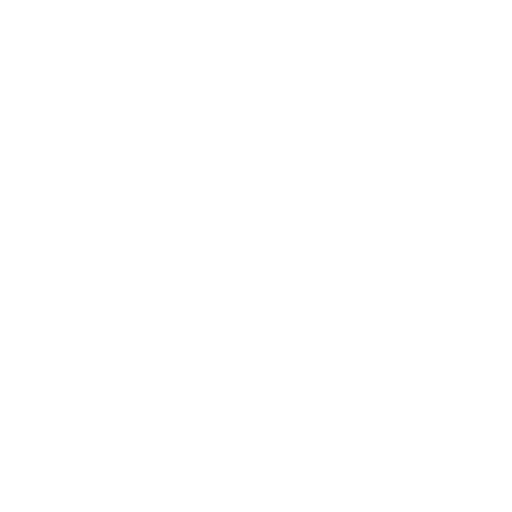
t = 0.00 s
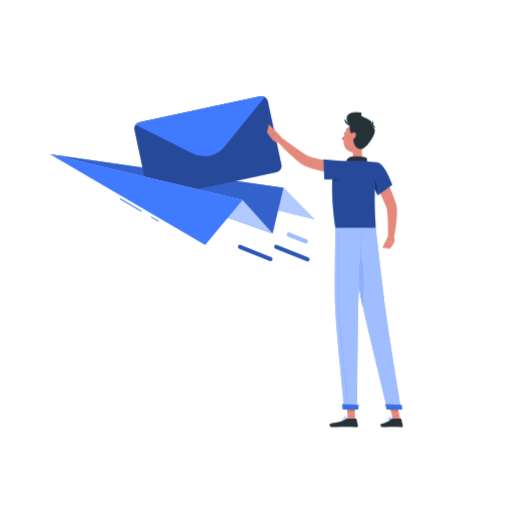
t = 1.00 s
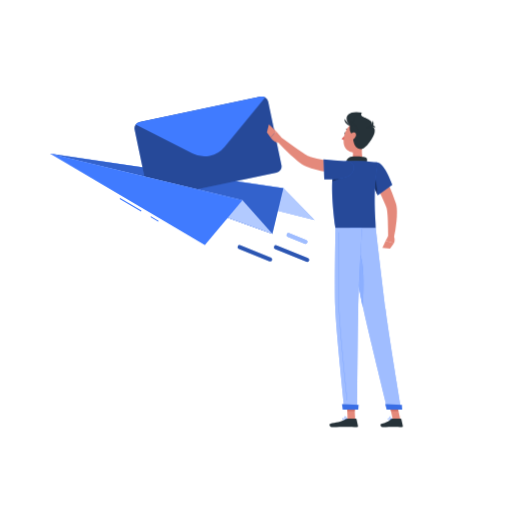
t = 1.09 s
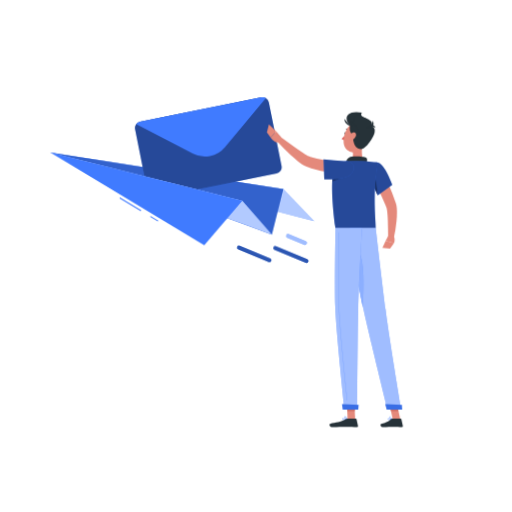
t = 1.28 s
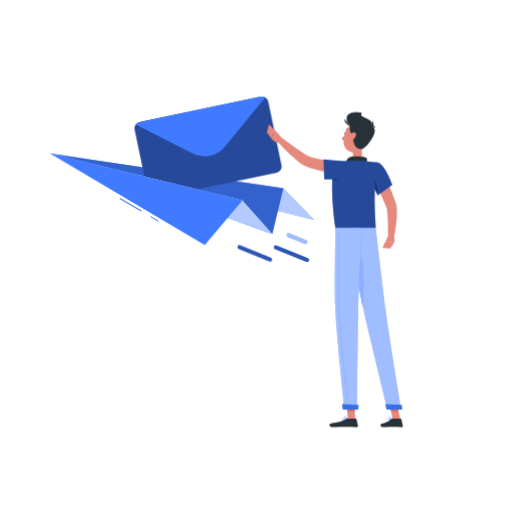
t = 1.64 s
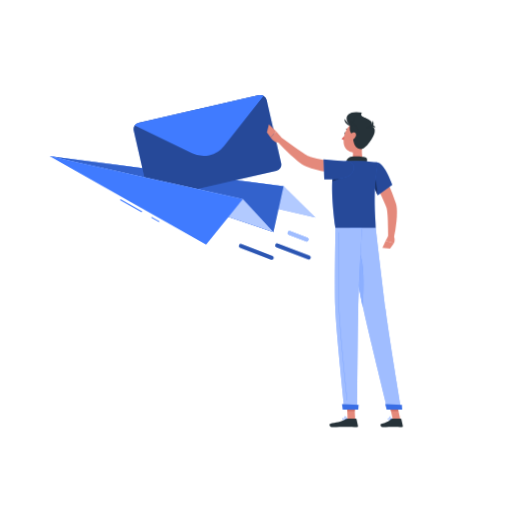
t = 2.07 s

The animated SVG that drew these frames (rendered in a browser with its animation timeline set to each time). Animation: 3 CSS @keyframes rules; one cycle of 2.50 s, repeats indefinitely.

<svg class="animated" id="freepik_stories-mail-sent" xmlns="http://www.w3.org/2000/svg" viewBox="0 0 500 500" version="1.1" xmlnsXlink="http://www.w3.org/1999/xlink" xmlnsSvgjs="http://svgjs.com/svgjs"><style>svg#freepik_stories-mail-sent:not(.animated) .animable {opacity: 0;}svg#freepik_stories-mail-sent.animated #freepik--background-complete--inject-53 {animation: 1s 1 forwards cubic-bezier(.36,-0.01,.5,1.38) lightSpeedRight;animation-delay: 0s;}svg#freepik_stories-mail-sent.animated #freepik--Shadow--inject-53 {animation: 1s 1 forwards cubic-bezier(.36,-0.01,.5,1.38) slideUp;animation-delay: 0s;}svg#freepik_stories-mail-sent.animated #freepik--Mail--inject-53 {animation: 1s 1 forwards cubic-bezier(.36,-0.01,.5,1.38) slideUp,1.5s Infinite  linear wind;animation-delay: 0s,1s;}svg#freepik_stories-mail-sent.animated #freepik--Character--inject-53 {animation: 1s 1 forwards cubic-bezier(.36,-0.01,.5,1.38) slideUp;animation-delay: 0s;}            @keyframes lightSpeedRight {              from {                transform: translate3d(50%, 0, 0) skewX(-20deg);                opacity: 0;              }              60% {                transform: skewX(10deg);                opacity: 1;              }              80% {                transform: skewX(-2deg);              }              to {                opacity: 1;                transform: translate3d(0, 0, 0);              }            }                    @keyframes slideUp {                0% {                    opacity: 0;                    transform: translateY(30px);                }                100% {                    opacity: 1;                    transform: inherit;                }            }                    @keyframes wind {                0% {                    transform: rotate( 0deg );                }                25% {                    transform: rotate( 1deg );                }                75% {                    transform: rotate( -1deg );                }            }        .animator-hidden { display: none; }</style><g id="freepik--background-complete--inject-53" class="animable animator-hidden" style="transform-origin: 250px 224.18px;"><rect y="382.4" width="500" height="0.25" style="fill: rgb(224, 224, 224); transform-origin: 250px 382.525px;" id="elcfai1xacp7g" class="animable"></rect><rect x="343.26" y="392.99" width="34.4" height="0.25" style="fill: rgb(224, 224, 224); transform-origin: 360.46px 393.115px;" id="eld742ad8utn" class="animable"></rect><rect x="91.68" y="393.11" width="19.36" height="0.25" style="fill: rgb(224, 224, 224); transform-origin: 101.36px 393.235px;" id="el8ffue8zvgwb" class="animable"></rect><rect x="211.76" y="392.53" width="39.24" height="0.25" style="fill: rgb(224, 224, 224); transform-origin: 231.38px 392.655px;" id="el41uhvuufdmm" class="animable"></rect><rect x="193.22" y="388.97" width="17.54" height="0.25" style="fill: rgb(224, 224, 224); transform-origin: 201.99px 389.095px;" id="elrt3mbb0o15a" class="animable"></rect><rect x="371.57" y="389.1" width="52.99" height="0.25" style="fill: rgb(224, 224, 224); transform-origin: 398.065px 389.225px;" id="el90lqswe66ik" class="animable"></rect><path d="M237,337.8H43.91a5.71,5.71,0,0,1-5.7-5.71V60.66A5.71,5.71,0,0,1,43.91,55H237a5.71,5.71,0,0,1,5.71,5.71V332.09A5.71,5.71,0,0,1,237,337.8ZM43.91,55.2a5.46,5.46,0,0,0-5.45,5.46V332.09a5.46,5.46,0,0,0,5.45,5.46H237a5.47,5.47,0,0,0,5.46-5.46V60.66A5.47,5.47,0,0,0,237,55.2Z" style="fill: rgb(224, 224, 224); transform-origin: 140.46px 196.4px;" id="elxgo6l1e6qep" class="animable"></path><path d="M453.31,337.8H260.21a5.72,5.72,0,0,1-5.71-5.71V60.66A5.72,5.72,0,0,1,260.21,55h193.1A5.71,5.71,0,0,1,459,60.66V332.09A5.71,5.71,0,0,1,453.31,337.8ZM260.21,55.2a5.47,5.47,0,0,0-5.46,5.46V332.09a5.47,5.47,0,0,0,5.46,5.46h193.1a5.47,5.47,0,0,0,5.46-5.46V60.66a5.47,5.47,0,0,0-5.46-5.46Z" style="fill: rgb(224, 224, 224); transform-origin: 356.75px 196.4px;" id="el3b5qbnwl8tz" class="animable"></path><path d="M439.31,257.23c-12.3-18.73-1.07-38.86-2.94-59.7s-21.67-25.38-17.92-43c4.34-20.48-7.23-40.13-20.34-40.13S373.44,134,377.78,154.5c3.75,17.65-16,22.2-17.92,43s9.36,41-2.95,59.7-9.07,43.53-2.14,55.84a47.73,47.73,0,0,0,6.62,9.05,50.19,50.19,0,0,0,73.45,0,48.13,48.13,0,0,0,6.61-9.05C448.39,300.76,451.62,276,439.31,257.23Z" style="fill: rgb(224, 224, 224); transform-origin: 398.112px 226.235px;" id="el1i6idw12kso" class="animable"></path><path d="M398.11,271.44h0a6.22,6.22,0,0,1,6.22,6.22V382.4a0,0,0,0,1,0,0H391.89a0,0,0,0,1,0,0V277.66A6.22,6.22,0,0,1,398.11,271.44Z" style="fill: rgb(240, 240, 240); transform-origin: 398.11px 326.92px;" id="el6f7hln9drb4" class="animable"></path><path d="M319.91,382.4H303V277.67a8.49,8.49,0,0,1,8.47-8.47h0a8.49,8.49,0,0,1,8.47,8.47Z" style="fill: rgb(224, 224, 224); transform-origin: 311.47px 325.8px;" id="el2v15ufgs0vu" class="animable"></path><circle cx="311.44" cy="301.98" r="52.17" style="fill: rgb(240, 240, 240); transform-origin: 311.44px 301.98px;" id="el1bd5vgcl3tf" class="animable"></circle><g id="ele447to0k11g"><circle cx="352.79" cy="281.38" r="20.56" style="fill: rgb(240, 240, 240); transform-origin: 352.79px 281.38px; transform: rotate(-76.05deg);" class="animable"></circle></g><g id="elpzxs96ehu2q"><circle cx="269.25" cy="269.2" r="12.17" style="fill: rgb(240, 240, 240); transform-origin: 269.25px 269.2px; transform: rotate(-80.75deg);" class="animable"></circle></g><circle cx="282.48" cy="262.9" r="8.54" style="fill: rgb(240, 240, 240); transform-origin: 282.48px 262.9px;" id="elppzz8qkc19" class="animable"></circle><path d="M204,319.89a56.55,56.55,0,0,0-22.72,8.67c-.06-7.92-1.51-15.43-5.23-21.5-5.66,5.51-10.25,12.65-14,20.33C160.68,313,156.89,299,148.5,290.13c-12.57,7.91-19.05,21.09-22.13,35.05A63.47,63.47,0,0,0,104.9,302c-7.69,8.1-10.15,19.3-9.94,30.78-8.74-10.18-18.44-18.12-27.9-19.05C64.73,329.82,69.69,345,76,357a47.92,47.92,0,0,0,42.47,25.41h41.09c17.51,0,33.93-9.34,42.14-24.81C206.89,347.8,209.37,335.19,204,319.89Z" style="fill: rgb(224, 224, 224); transform-origin: 136.74px 336.27px;" id="el9z1thoqm04" class="animable"></path><path d="M192.26,112.14c5.07-14.87,1-25.46-11.37-25.46-7.78,0-17.43,4.17-26.83,10.95-1.06-3.87-4.05-6.18-8.86-6.18-8.47,0-20.14,7.16-29.29,17.26a14,14,0,0,0-9.54-3.85c-8.11-.46-17.92,3.66-26.45,10.35a4.61,4.61,0,0,0-3.76-1.93c-4.67-.26-11,3.9-14.13,9.28-.19.33-.36.66-.54,1H194.72C195.12,118.86,194.29,114.94,192.26,112.14Z" style="fill: rgb(240, 240, 240); transform-origin: 128.154px 105.12px;" id="elepg8ms8x7dt" class="animable"></path><path d="M192.67,202.43c2.48-7.26.51-12.43-5.55-12.43-3.81,0-8.52,2-13.11,5.35a4.06,4.06,0,0,0-4.33-3c-4.13,0-9.83,3.5-14.31,8.44a6.79,6.79,0,0,0-4.66-1.88c-4-.23-8.75,1.78-12.92,5.05A2.25,2.25,0,0,0,136,203c-2.28-.13-5.37,1.9-6.9,4.53l-.27.48h65.08A8.17,8.17,0,0,0,192.67,202.43Z" style="fill: rgb(240, 240, 240); transform-origin: 161.409px 199.005px;" id="elrk7jbqoxgem" class="animable"></path><path d="M342.77,147.49a11.31,11.31,0,0,0-1.55-.11c.48-7.25-2.29-11.89-8.22-11.89-4.27,0-9.52,2.42-14.86,6.51,1.53-14.08-3.37-23.23-14.47-23.23-8.94,0-20.27,6-31.46,15.66-1-5.52-4.28-8.84-9.82-8.84-9.73,0-23.56,10.24-34.65,24.68h0A14,14,0,0,0,217,144.74c-9.26-.65-20.77,5.23-31,14.81a4.73,4.73,0,0,0-4.21-2.75c-5.07-.36-12,4.93-16.11,12H350.92C355.27,158.08,351.81,148.7,342.77,147.49Z" style="fill: rgb(240, 240, 240); transform-origin: 259.234px 143.785px;" id="elt76hthfmuuo" class="animable"></path></g><g id="freepik--Shadow--inject-53" class="animable animator-hidden" style="transform-origin: 250px 416.24px;"><ellipse cx="250" cy="416.24" rx="193.89" ry="11.32" style="fill: rgb(245, 245, 245); transform-origin: 250px 416.24px;" id="elye4vetxdfrf" class="animable"></ellipse></g><g id="freepik--Mail--inject-53" class="animable" style="transform-origin: 178.14px 174.597px;"><polygon points="48.86 150.56 276.83 183.38 307.42 214.25 48.86 150.56" style="fill: rgb(64, 123, 255); transform-origin: 178.14px 182.405px;" id="el4zvmcozxtdy" class="animable"></polygon><g id="elem4fzk89b4h"><polygon points="48.86 150.56 276.83 183.38 307.42 214.25 48.86 150.56" style="fill: rgb(255, 255, 255); opacity: 0.6; transform-origin: 178.14px 182.405px;" class="animable"></polygon></g><polygon points="48.86 150.56 276.83 183.38 266.25 228.02 48.86 150.56" style="fill: rgb(64, 123, 255); transform-origin: 162.845px 189.29px;" id="el1kky63gyb8l" class="animable"></polygon><g id="elra9fjbo84pk"><polygon points="48.86 150.56 276.83 183.38 266.25 228.02 48.86 150.56" style="opacity: 0.2; transform-origin: 162.845px 189.29px;" class="animable"></polygon></g><path d="M261.57,98.88l13.23,62a6.25,6.25,0,0,1-4.8,7.41l-118.08,25.2a6.26,6.26,0,0,1-7.41-4.8l-13.24-62a6.26,6.26,0,0,1,4.81-7.41l118.08-25.2a6.26,6.26,0,0,1,7.41,4.81Z" style="fill: rgb(64, 123, 255); transform-origin: 203.036px 143.785px;" id="elyk470aeyyy7" class="animable"></path><g id="el6dp5s0j9e0a"><path d="M261.57,98.88l13.23,62a6.25,6.25,0,0,1-4.8,7.41l-118.08,25.2a6.26,6.26,0,0,1-7.41-4.8l-13.24-62a6.26,6.26,0,0,1,4.81-7.41l118.08-25.2a6.26,6.26,0,0,1,7.41,4.81Z" style="opacity: 0.4; transform-origin: 203.036px 143.785px;" class="animable"></path></g><path d="M258.66,94.82l-39.45,48.43a25.43,25.43,0,0,1-31.15,6.65l-55.79-28.1a6.22,6.22,0,0,1,3.81-2.53l118.08-25.2A6.23,6.23,0,0,1,258.66,94.82Z" style="fill: rgb(64, 123, 255); transform-origin: 195.465px 123.275px;" id="elgeddp3vcqg7" class="animable"></path><polygon points="48.86 150.56 236.89 195.25 266.25 228.02 48.86 150.56" style="fill: rgb(64, 123, 255); transform-origin: 157.555px 189.29px;" id="elr19ydw38k6b" class="animable"></polygon><g id="el7px2cclvuj7"><polygon points="48.86 150.56 236.89 195.25 266.25 228.02 48.86 150.56" style="fill: rgb(255, 255, 255); opacity: 0.6; transform-origin: 157.555px 189.29px;" class="animable"></polygon></g><g id="elkiz6gqaa15i"><rect x="127.15" y="188.08" width="1" height="24.25" style="fill: rgb(64, 123, 255); transform-origin: 127.65px 200.205px; transform: rotate(-59.64deg);" class="animable"></rect></g><g id="elpty7cidmrw"><rect x="150.62" y="209.59" width="1" height="8.72" style="fill: rgb(64, 123, 255); transform-origin: 151.12px 213.95px; transform: rotate(-59.64deg);" class="animable"></rect></g><polygon points="48.86 150.56 236.89 195.25 200.34 239.3 48.86 150.56" style="fill: rgb(64, 123, 255); transform-origin: 142.875px 194.93px;" id="elymny1qpn8n" class="animable"></polygon><path d="M300.36,255.26a2,2,0,0,1-.74-.14L269,243a2,2,0,0,1,1.47-3.72L301.1,251.4a2,2,0,0,1-.74,3.86Z" style="fill: rgb(64, 123, 255); transform-origin: 285.056px 247.202px;" id="elo04ubalhrkm" class="animable"></path><g id="elufjop1dcxvg"><path d="M300.36,255.26a2,2,0,0,1-.74-.14L269,243a2,2,0,0,1,1.47-3.72L301.1,251.4a2,2,0,0,1-.74,3.86Z" style="opacity: 0.3; transform-origin: 285.056px 247.202px;" class="animable"></path></g><path d="M298.55,237.7a1.91,1.91,0,0,1-.73-.15L281.37,231a2,2,0,1,1,1.47-3.72l16.45,6.52a2,2,0,0,1,1.13,2.59A2,2,0,0,1,298.55,237.7Z" style="fill: rgb(64, 123, 255); transform-origin: 290.325px 232.418px;" id="el5h5qnqhglf7" class="animable"></path><g id="elzn6dgjc4v2r"><path d="M298.55,237.7a1.91,1.91,0,0,1-.73-.15L281.37,231a2,2,0,1,1,1.47-3.72l16.45,6.52a2,2,0,0,1,1.13,2.59A2,2,0,0,1,298.55,237.7Z" style="fill: rgb(255, 255, 255); opacity: 0.5; transform-origin: 290.325px 232.418px;" class="animable"></path></g><path d="M264.16,255a2.1,2.1,0,0,1-.73-.14L233.56,243a2,2,0,1,1,1.47-3.72L264.9,251.1a2,2,0,0,1-.74,3.86Z" style="fill: rgb(64, 123, 255); transform-origin: 249.224px 247.068px;" id="elt7ghyn2f4ge" class="animable"></path><g id="el6rzm1qlz3le"><path d="M264.16,255a2.1,2.1,0,0,1-.73-.14L233.56,243a2,2,0,1,1,1.47-3.72L264.9,251.1a2,2,0,0,1-.74,3.86Z" style="opacity: 0.3; transform-origin: 249.224px 247.068px;" class="animable"></path></g></g><g id="freepik--Character--inject-53" class="animable animator-active" style="transform-origin: 327.046px 263.31px;"><path d="M372.3,164.82c2.65,5.17,5.08,10.35,7.39,15.65s4.46,10.67,6.34,16.3l.68,2.13c.12.38.29,1,.39,1.44s.19.94.24,1.36a35.31,35.31,0,0,1,.35,4.87,87.3,87.3,0,0,1-.42,9,144.16,144.16,0,0,1-2.72,17.22l-5.49-.61c-.07-5.63-.12-11.32-.32-16.87-.09-2.76-.25-5.53-.53-8.13a30.52,30.52,0,0,0-.6-3.63c-.05-.28-.13-.49-.19-.72s-.12-.31-.22-.61l-.76-1.89c-2.09-5.06-4.44-10.16-6.84-15.24l-7.26-15.24Z" style="fill: rgb(228, 137, 123); transform-origin: 375.016px 198.805px;" id="elcj8u4mjc0za" class="animable"></path><path d="M379.14,230.42l-2.56,4.79,8.18,2.28s1.56-3.85-.3-6.89Z" style="fill: rgb(228, 137, 123); transform-origin: 380.976px 233.955px;" id="el5zua5jnfqc" class="animable"></path><polygon points="373.45 242.11 380.97 242.71 384.76 237.49 376.58 235.21 373.45 242.11" style="fill: rgb(228, 137, 123); transform-origin: 379.105px 238.96px;" id="elph7qvhln1v" class="animable"></polygon><path d="M337.87,130.26c-.11.59-.52,1-.9.92s-.59-.61-.47-1.19.52-1,.9-.92S338,129.68,337.87,130.26Z" style="fill: rgb(38, 50, 56); transform-origin: 337.187px 130.125px;" id="elrgc5r4y05vi" class="animable"></path><path d="M337.41,131.26a21.34,21.34,0,0,1-3.79,4.41,3.44,3.44,0,0,0,2.67,1.08Z" style="fill: rgb(222, 87, 83); transform-origin: 335.515px 134.007px;" id="eltvxknc3ywtc" class="animable"></path><path d="M340.65,127.47a.36.36,0,0,1-.25-.11,2.78,2.78,0,0,0-2.33-.94.35.35,0,0,1-.12-.68,3.4,3.4,0,0,1,3,1.15.35.35,0,0,1,0,.49A.36.36,0,0,1,340.65,127.47Z" style="fill: rgb(38, 50, 56); transform-origin: 339.383px 126.594px;" id="el2xriefw1dlx" class="animable"></path><path d="M354.41,138.43c-1.05,5.38-2.1,15.22,1.66,18.81,0,0-1.47,5.45-11.46,5.45-11,0-5.24-5.45-5.24-5.45,6-1.43,5.83-5.88,4.79-10.05Z" style="fill: rgb(228, 137, 123); transform-origin: 346.966px 150.56px;" id="elzbfy9rpbh2" class="animable"></path><path d="M357.58,160.63c.79-2.63,1.66-5.64-.14-6.59-2-1-12.87-2.1-16.62-.15s-2.68,7.3-2.68,7.3Z" style="fill: rgb(38, 50, 56); transform-origin: 348.249px 157.001px;" id="eltksed3r6ksj" class="animable"></path><path d="M380.64,410a2.35,2.35,0,0,1-1.76-.48.71.71,0,0,1,0-.83.83.83,0,0,1,.55-.41c1.08-.24,3.1,1.14,3.19,1.2a.2.2,0,0,1,.07.18.16.16,0,0,1-.13.13A9.34,9.34,0,0,1,380.64,410Zm-.92-1.4-.21,0a.47.47,0,0,0-.32.24c-.16.28-.06.4,0,.44.31.42,1.81.42,2.91.24A5.78,5.78,0,0,0,379.72,408.62Z" style="fill: rgb(64, 123, 255); transform-origin: 380.719px 409.136px;" id="elpi3y5d3f18g" class="animable"></path><path d="M382.52,409.82l-.08,0c-.76-.42-2.23-2-2.08-2.84a.57.57,0,0,1,.56-.46,1,1,0,0,1,.74.22c.85.7,1,2.82,1,2.91a.16.16,0,0,1-.08.16A.14.14,0,0,1,382.52,409.82Zm-1.48-3H381c-.23,0-.25.14-.26.18-.09.49.85,1.7,1.6,2.27a4.19,4.19,0,0,0-.86-2.3A.64.64,0,0,0,381,406.84Z" style="fill: rgb(64, 123, 255); transform-origin: 381.505px 408.167px;" id="el5e9h0e77qep" class="animable"></path><path d="M336.53,410c-.94,0-1.85-.13-2.16-.55a.66.66,0,0,1,0-.76.88.88,0,0,1,.56-.41c1.21-.33,3.79,1.13,3.9,1.19a.18.18,0,0,1,.08.18.17.17,0,0,1-.14.14A12.17,12.17,0,0,1,336.53,410Zm-1.17-1.42a1.15,1.15,0,0,0-.33,0,.51.51,0,0,0-.34.24c-.13.22-.08.32,0,.38.33.46,2.19.49,3.57.3A7.87,7.87,0,0,0,335.36,408.6Z" style="fill: rgb(64, 123, 255); transform-origin: 336.581px 409.116px;" id="el30sb4d14as7" class="animable"></path><path d="M338.75,409.82l-.07,0c-.89-.39-2.64-2-2.51-2.81,0-.2.17-.44.65-.49a1.22,1.22,0,0,1,1,.3c.94.76,1.13,2.74,1.14,2.83a.17.17,0,0,1-.07.16A.17.17,0,0,1,338.75,409.82Zm-1.79-3h-.11c-.31,0-.33.16-.34.2-.08.5,1.12,1.75,2,2.29a4,4,0,0,0-1-2.26A.87.87,0,0,0,337,406.84Z" style="fill: rgb(64, 123, 255); transform-origin: 337.562px 408.168px;" id="elu83wwd12p6d" class="animable"></path><polygon points="346.83 409.64 339.48 409.64 338.75 392.63 346.1 392.63 346.83 409.64" style="fill: rgb(228, 137, 123); transform-origin: 342.79px 401.135px;" id="eloaxc6vsqml" class="animable"></polygon><polygon points="390.94 409.64 383.59 409.64 379.9 392.63 387.24 392.63 390.94 409.64" style="fill: rgb(228, 137, 123); transform-origin: 385.42px 401.135px;" id="elqjyhwn4hxib" class="animable"></polygon><path d="M383.07,408.79h8.25a.65.65,0,0,1,.63.51l1.45,6.53a1.08,1.08,0,0,1-1.08,1.3c-2.88-.05-4.28-.22-7.91-.22-2.23,0-6.83.24-9.92.24s-3.48-3-2.22-3.33c5.66-1.24,7.79-2.95,9.6-4.57A1.78,1.78,0,0,1,383.07,408.79Z" style="fill: rgb(38, 50, 56); transform-origin: 382.51px 412.97px;" id="elmnbyxl5rooa" class="animable"></path><path d="M339.53,408.79h8a.65.65,0,0,1,.63.51l1.45,6.53a1.07,1.07,0,0,1-1.06,1.3c-2.89-.05-7.07-.22-10.71-.22-4.25,0-7.93.24-12.92.24-3,0-3.85-3-2.59-3.33,5.75-1.26,10.44-1.39,15.41-4.45A3.36,3.36,0,0,1,339.53,408.79Z" style="fill: rgb(38, 50, 56); transform-origin: 335.701px 412.97px;" id="elr44oeqrpro" class="animable"></path><path d="M336,170.14a169.18,169.18,0,0,1-18.31-2.43c-3-.58-6.06-1.23-9.1-2.05a73.14,73.14,0,0,1-9.16-3c-.77-.32-1.55-.67-2.32-1a20.47,20.47,0,0,1-2.5-1.46c-1.44-.95-2.68-1.94-3.91-2.92-2.45-2-4.72-4-7-6.05-4.47-4.14-8.71-8.42-12.8-12.92l3.68-4.11,14.51,10.43c2.39,1.72,4.81,3.41,7.19,5,1.18.79,2.39,1.53,3.5,2.16a12.16,12.16,0,0,0,1.44.7c.59.23,1.19.46,1.82.68a108,108,0,0,0,16.53,3.7c5.71.9,11.61,1.64,17.31,2.24Z" style="fill: rgb(228, 137, 123); transform-origin: 303.89px 152.17px;" id="el1udtpxnbr7z" class="animable"></path><path d="M369.22,158.9c6.89,1.58,13.85,21.71,13.85,21.71L368.9,190.78s-4-9.38-7.86-17.58C357,164.61,362.18,157.29,369.22,158.9Z" style="fill: rgb(64, 123, 255); transform-origin: 371.346px 174.728px;" id="el3w30qctmbp9" class="animable"></path><g id="elif7jy6p7y0f"><path d="M369.22,158.9c6.89,1.58,13.85,21.71,13.85,21.71L368.9,190.78s-4-9.38-7.86-17.58C357,164.61,362.18,157.29,369.22,158.9Z" style="opacity: 0.4; transform-origin: 371.346px 174.728px;" class="animable"></path></g><path d="M365.25,169.9l-2.81,6.29c2.91,6.28,5.57,12.5,6.28,14.16C368.62,182.92,367.21,173.7,365.25,169.9Z" style="fill: rgb(64, 123, 255); transform-origin: 365.58px 180.125px;" id="el5h5h4qhlemt" class="animable"></path><g id="ele8d6ovg8ieu"><path d="M365.25,169.9l-2.81,6.29c2.91,6.28,5.57,12.5,6.28,14.16C368.62,182.92,367.21,173.7,365.25,169.9Z" style="opacity: 0.6; transform-origin: 365.58px 180.125px;" class="animable"></path></g><path d="M328.07,159.28s-7.82,8.83-.44,63.5h39.29c.28-6-3.51-35.46,2.3-63.88a102.56,102.56,0,0,0-13.15-1.66,145.27,145.27,0,0,0-16.7,0A73.5,73.5,0,0,0,328.07,159.28Z" style="fill: rgb(64, 123, 255); transform-origin: 346.84px 189.89px;" id="elsxt7r8eypif" class="animable"></path><g id="elvpp3piklj8"><path d="M328.07,159.28s-7.82,8.83-.44,63.5h39.29c.28-6-3.51-35.46,2.3-63.88a102.56,102.56,0,0,0-13.15-1.66,145.27,145.27,0,0,0-16.7,0A73.5,73.5,0,0,0,328.07,159.28Z" style="opacity: 0.4; transform-origin: 346.84px 189.89px;" class="animable"></path></g><path d="M325.16,169.9c-.26,2.07-.46,4.52-.59,7.41a41.08,41.08,0,0,0,10.94-5.14Z" style="fill: rgb(64, 123, 255); transform-origin: 330.04px 173.605px;" id="el4ndhgsn0gpa" class="animable"></path><g id="elen45mq7mjf"><path d="M325.16,169.9c-.26,2.07-.46,4.52-.59,7.41a41.08,41.08,0,0,0,10.94-5.14Z" style="opacity: 0.6; transform-origin: 330.04px 173.605px;" class="animable"></path></g><path d="M342,171c-5.26,4.66-25.34,4.19-25.34,4.19L316,155.75a148.17,148.17,0,0,0,20.47,1.48C347.66,157,347.74,165.86,342,171Z" style="fill: rgb(64, 123, 255); transform-origin: 330.881px 165.477px;" id="elea7p2q2op99" class="animable"></path><g id="elh5uima3q9fo"><path d="M342,171c-5.26,4.66-25.34,4.19-25.34,4.19L316,155.75a148.17,148.17,0,0,0,20.47,1.48C347.66,157,347.74,165.86,342,171Z" style="opacity: 0.4; transform-origin: 330.881px 165.477px;" class="animable"></path></g><path d="M274.77,134.24l-5-5.89-5.39,6s3.32,5.58,8.59,4.7Z" style="fill: rgb(228, 137, 123); transform-origin: 269.575px 133.747px;" id="elbhn0w15xzsq" class="animable"></path><polygon points="262.61 121.48 260.67 129.17 264.34 134.31 269.73 128.35 262.61 121.48" style="fill: rgb(228, 137, 123); transform-origin: 265.2px 127.895px;" id="elmtt5kjfdkjg" class="animable"></polygon><polygon points="338.75 392.64 339.13 401.4 346.48 401.4 346.1 392.64 338.75 392.64" style="fill: rgb(206, 111, 100); transform-origin: 342.615px 397.02px;" id="elq30pum4w40a" class="animable"></polygon><polygon points="387.25 392.64 379.9 392.64 381.8 401.4 389.15 401.4 387.25 392.64" style="fill: rgb(206, 111, 100); transform-origin: 384.525px 397.02px;" id="elz0pnlgnnys" class="animable"></polygon><path d="M343.17,123c-6.59-3-8.67-16.33,10.29-13,0,0-2.86,3.16,2.94,5.16S357.35,129.51,343.17,123Z" style="fill: rgb(38, 50, 56); transform-origin: 348.637px 117.174px;" id="elbs6yvd1lw2r" class="animable"></path><path d="M357.49,133c-1.89,7-2.63,11.26-7,14.19-6.54,4.4-14.67-.65-14.93-8.12-.23-6.71,2.9-17.1,10.45-18.52A9.94,9.94,0,0,1,357.49,133Z" style="fill: rgb(228, 137, 123); transform-origin: 346.705px 134.597px;" id="elsfan97yaogi" class="animable"></path><path d="M353.2,113.5c4.49,2.5,10.57,4,10,7.56-.75,4.35,3.67,1.63,2.64,8.1-.67,4.23-8.47,17.05-14,16.43-8.26-1-7.21-13.56-7.24-20.18C344.58,121.5,344.4,108.57,353.2,113.5Z" style="fill: rgb(38, 50, 56); transform-origin: 355.284px 129.003px;" id="elif2dn677ekd" class="animable"></path><path d="M343.61,119.11c-2,.47-4.65,12,3.1,13.06C355.62,133.38,343.61,119.11,343.61,119.11Z" style="fill: rgb(38, 50, 56); transform-origin: 345.751px 125.676px;" id="elm2m6vndjsao" class="animable"></path><path d="M343.81,123.2c-2.45.22-8-2.73-7.32-7.17C336.49,116,340,121.22,343.81,123.2Z" style="fill: rgb(38, 50, 56); transform-origin: 340.121px 119.621px;" id="elaw4dfunq3nq" class="animable"></path><path d="M347.45,133.09a8.21,8.21,0,0,1-3.63,3.85c-2.11,1.1-3.3-.5-2.82-2.62.43-1.9,2.05-4.77,4.22-5S348.32,131.09,347.45,133.09Z" style="fill: rgb(228, 137, 123); transform-origin: 344.334px 133.3px;" id="el0pcjth7f8ry" class="animable"></path><path d="M358.45,125a9.85,9.85,0,0,0,5.78-7.33S367.53,126.84,358.45,125Z" style="fill: rgb(38, 50, 56); transform-origin: 361.632px 121.457px;" id="elcu44i1ci9ie" class="animable"></path><path d="M366.79,124.85a5.07,5.07,0,0,0-4.78-.47S365.09,120.39,366.79,124.85Z" style="fill: rgb(38, 50, 56); transform-origin: 364.4px 123.794px;" id="elq4h2p5rip7r" class="animable"></path><path d="M341.57,222.78s8.34,56.14,12.91,77.17c5,23,23.9,99.76,23.9,99.76h13.45S379.38,324.84,376.52,302c-3.1-24.75-9.6-79.26-9.6-79.26Z" style="fill: rgb(64, 123, 255); transform-origin: 366.7px 311.225px;" id="elc1tn9wsibgt" class="animable"></path><g id="elkhwnbfofqub"><path d="M341.57,222.78s8.34,56.14,12.91,77.17c5,23,23.9,99.76,23.9,99.76h13.45S379.38,324.84,376.52,302c-3.1-24.75-9.6-79.26-9.6-79.26Z" style="fill: rgb(255, 255, 255); opacity: 0.5; transform-origin: 366.7px 311.225px;" class="animable"></path></g><path d="M376.23,394.75c-.06,0,1.39,5.17,1.39,5.17h15.14l-.28-4.61Z" style="fill: rgb(64, 123, 255); transform-origin: 384.494px 397.335px;" id="elpnxt8kgcgpd" class="animable"></path><g id="elkvypia2wui"><path d="M376.23,394.75c-.06,0,1.39,5.17,1.39,5.17h15.14l-.28-4.61Z" style="opacity: 0.1; transform-origin: 384.494px 397.335px;" class="animable"></path></g><path d="M346.84,242.78c9.64,1.89,8.62,37.84,7.46,56.33-2.78-13.07-6.85-38.22-9.63-56.07A3.29,3.29,0,0,1,346.84,242.78Z" style="fill: rgb(64, 123, 255); transform-origin: 349.848px 270.906px;" id="el65i6sdfjwy" class="animable"></path><g id="eladhsqn0zhij"><path d="M346.84,242.78c9.64,1.89,8.62,37.84,7.46,56.33-2.78-13.07-6.85-38.22-9.63-56.07A3.29,3.29,0,0,1,346.84,242.78Z" style="fill: rgb(255, 255, 255); opacity: 0.4; transform-origin: 349.848px 270.906px;" class="animable"></path></g><path d="M327.63,222.78s-1,54.92-.21,77.33c.83,23.3,9,99.6,9,99.6h12.44s.46-74.94,1-97.82c.61-24.95,3.62-79.11,3.62-79.11Z" style="fill: rgb(64, 123, 255); transform-origin: 340.298px 311.245px;" id="el1diz2uu25t3" class="animable"></path><g id="el0i3bhybwqlh"><path d="M327.63,222.78s-1,54.92-.21,77.33c.83,23.3,9,99.6,9,99.6h12.44s.46-74.94,1-97.82c.61-24.95,3.62-79.11,3.62-79.11Z" style="fill: rgb(255, 255, 255); opacity: 0.5; transform-origin: 340.298px 311.245px;" class="animable"></path></g><path d="M339,390.77a.12.12,0,0,1-.12-.11c-2.2-21.12-7.37-72.22-8-90.55-.67-18.71-.06-60.69.14-73.11a.12.12,0,0,1,.12-.12h0a.13.13,0,0,1,.13.12c-.2,12.42-.81,54.4-.14,73.1.65,18.33,5.82,69.41,8,90.53a.14.14,0,0,1-.12.14Z" style="fill: rgb(64, 123, 255); transform-origin: 334.852px 308.825px;" id="elzldzu2ub6" class="animable"></path><g id="elgy8mpjgv3sb"><path d="M339,390.77a.12.12,0,0,1-.12-.11c-2.2-21.12-7.37-72.22-8-90.55-.67-18.71-.06-60.69.14-73.11a.12.12,0,0,1,.12-.12h0a.13.13,0,0,1,.13.12c-.2,12.42-.81,54.4-.14,73.1.65,18.33,5.82,69.41,8,90.53a.14.14,0,0,1-.12.14Z" style="fill: rgb(255, 255, 255); opacity: 0.4; transform-origin: 334.852px 308.825px;" class="animable"></path></g><path d="M334,394.75c-.05,0,.71,5.17.71,5.17h15.13l.41-4.61Z" style="fill: rgb(64, 123, 255); transform-origin: 342.124px 397.335px;" id="el0k3nhkbdgoxf" class="animable"></path><g id="elawwormxk0ig"><path d="M334,394.75c-.05,0,.71,5.17.71,5.17h15.13l.41-4.61Z" style="opacity: 0.1; transform-origin: 342.124px 397.335px;" class="animable"></path></g></g><defs>     <filter id="active" height="200%">         <feMorphology in="SourceAlpha" result="DILATED" operator="dilate" radius="2"></feMorphology>                <feFlood flood-color="#32DFEC" flood-opacity="1" result="PINK"></feFlood>        <feComposite in="PINK" in2="DILATED" operator="in" result="OUTLINE"></feComposite>        <feMerge>            <feMergeNode in="OUTLINE"></feMergeNode>            <feMergeNode in="SourceGraphic"></feMergeNode>        </feMerge>    </filter>    <filter id="hover" height="200%">        <feMorphology in="SourceAlpha" result="DILATED" operator="dilate" radius="2"></feMorphology>                <feFlood flood-color="#ff0000" flood-opacity="0.5" result="PINK"></feFlood>        <feComposite in="PINK" in2="DILATED" operator="in" result="OUTLINE"></feComposite>        <feMerge>            <feMergeNode in="OUTLINE"></feMergeNode>            <feMergeNode in="SourceGraphic"></feMergeNode>        </feMerge>            <feColorMatrix type="matrix" values="0   0   0   0   0                0   1   0   0   0                0   0   0   0   0                0   0   0   1   0 "></feColorMatrix>    </filter></defs></svg>